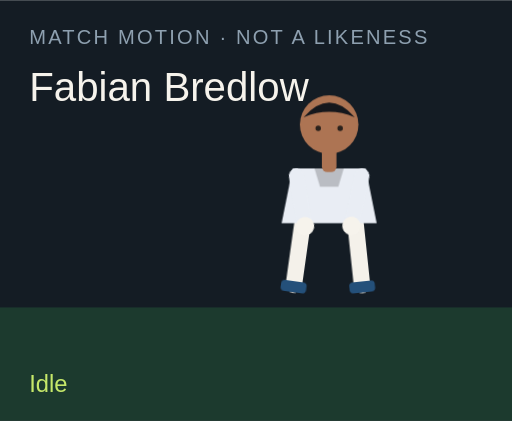
t = 0.00 s
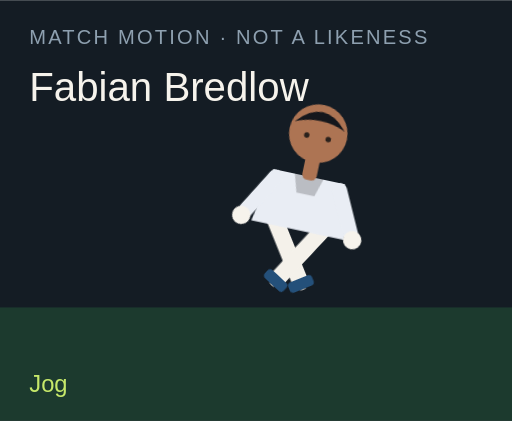
t = 1.50 s
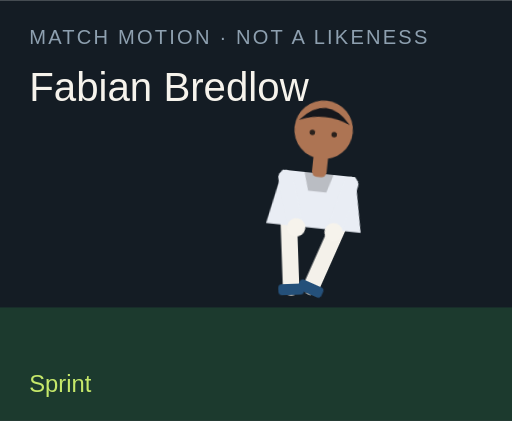
t = 3.00 s
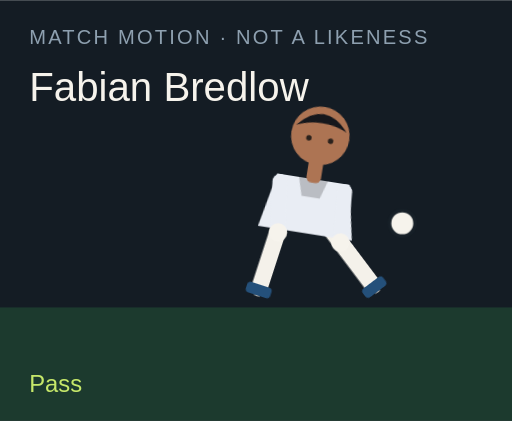
t = 4.50 s
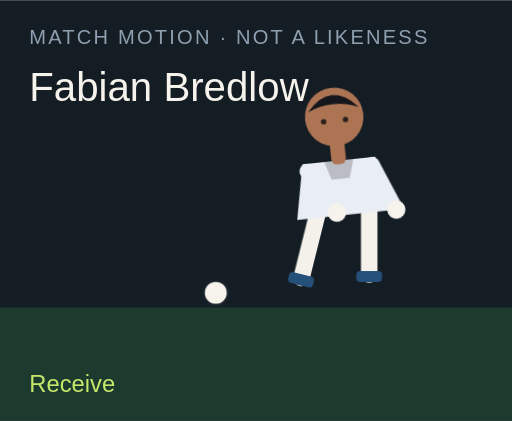
t = 6.00 s
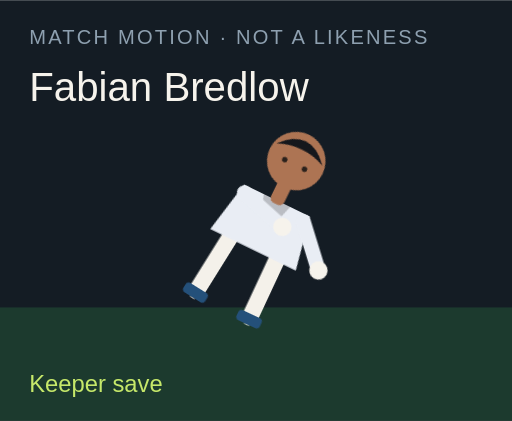
t = 7.50 s

The animated SVG that drew these frames (rendered in a browser with its animation timeline set to each time). Animation: 18 CSS @keyframes rules; one cycle of 9.00 s, repeats indefinitely.

<?xml version="1.0" encoding="UTF-8"?>
<svg xmlns="http://www.w3.org/2000/svg" viewBox="0 0 280 230" role="img">
  <style>@media (prefers-reduced-motion: reduce){animate,animateTransform{display:none}}</style>
  <rect width="280" height="230" fill="#141c24"/>
  <rect y="168" width="280" height="62" fill="#1c3a2e"/>
  <text x="16" y="24" fill="#8ea0b0" font-family="Arial,sans-serif" font-size="11" letter-spacing="1.2">MATCH MOTION · NOT A LIKENESS</text>
  <text x="16" y="55" fill="#f6f3ec" font-family="Impact,sans-serif" font-size="22">Fabian Bredlow</text>
  <circle r="7" fill="#f6f3ec" stroke="#172028" stroke-width="2" id="motion-43248" cx="150" cy="160" opacity="0">
    
    
    
  </circle>
  <g transform="translate(132 40)">
    <g id="motion-43270" transform="rotate(0 48 90)">
      
      <g id="motion-43272" transform="translate(0 0)">
        
        <g transform="translate(34 78)"><g id="motion-43274" transform="rotate(8)"><path d="M0 0 V38" stroke="#f4f1ea" stroke-width="9" stroke-linecap="round"/><rect x="-7" y="36" width="14" height="6" rx="2" fill="#24507a"/></g></g>
        <g transform="translate(62 78)"><g id="motion-43276" transform="rotate(-6)"><path d="M0 0 V38" stroke="#f4f1ea" stroke-width="9" stroke-linecap="round"/><rect x="-7" y="36" width="14" height="6" rx="2" fill="#24507a"/></g></g>
        <path d="M28 52 h40 l6 30 H22 Z" fill="#e9edf4"/>
        <path d="M40 52 h16 l-3 10 H43 Z" fill="#000" opacity=".2"/>
        <g transform="translate(30 56)"><g id="motion-43278" transform="rotate(-10)"><path d="M0 0 V28" stroke="#e9edf4" stroke-width="8" stroke-linecap="round"/><circle cx="0" cy="28" r="5" fill="#f6f3ec"/></g></g>
        <g transform="translate(66 56)"><g id="motion-43280" transform="rotate(12)"><path d="M0 0 V28" stroke="#e9edf4" stroke-width="8" stroke-linecap="round"/><circle cx="0" cy="28" r="5" fill="#f6f3ec"/></g></g>
        <rect x="44" y="40" width="8" height="14" rx="3" fill="#ad7453"/>
        <circle cx="48" cy="28" r="16" fill="#ad7453"/>
        <path d="M34 24 Q48 8 62 24 Q48 18 34 24" fill="#15171c"/>
        <circle cx="42" cy="30" r="1.5" fill="#2a211c"/><circle cx="54" cy="30" r="1.5" fill="#2a211c"/>
      </g>
    </g>
  </g>
  <text x="16" y="214" fill="#c6e86a" font-family="Arial,sans-serif" font-size="13" opacity="1" id="motion-43252">Idle</text><text x="16" y="214" fill="#c6e86a" font-family="Arial,sans-serif" font-size="13" opacity="0" id="motion-43254">Jog</text><text x="16" y="214" fill="#c6e86a" font-family="Arial,sans-serif" font-size="13" opacity="0" id="motion-43256">Sprint</text><text x="16" y="214" fill="#c6e86a" font-family="Arial,sans-serif" font-size="13" opacity="0" id="motion-43258">Dribble</text><text x="16" y="214" fill="#c6e86a" font-family="Arial,sans-serif" font-size="13" opacity="0" id="motion-43260">Pass</text><text x="16" y="214" fill="#c6e86a" font-family="Arial,sans-serif" font-size="13" opacity="0" id="motion-43262">Shoot</text><text x="16" y="214" fill="#c6e86a" font-family="Arial,sans-serif" font-size="13" opacity="0" id="motion-43264">Receive</text><text x="16" y="214" fill="#c6e86a" font-family="Arial,sans-serif" font-size="13" opacity="0" id="motion-43266">Keeper save</text><text x="16" y="214" fill="#c6e86a" font-family="Arial,sans-serif" font-size="13" opacity="0" id="motion-43268">Gloves up</text>
<style>@keyframes track-43249{0%{cx:150px}11.1%{cx:156px}22.2%{cx:164px}33.300000000000004%{cx:142px}44.4%{cx:190px}55.60000000000001%{cx:250px}66.7%{cx:118px}77.8%{cx:150px}88.9%{cx:150px}100%{cx:150px}}@keyframes track-43250{0%{cy:160px}11.1%{cy:158px}22.2%{cy:154px}33.300000000000004%{cy:156px}44.4%{cy:148px}55.60000000000001%{cy:96px}66.7%{cy:160px}77.8%{cy:160px}88.9%{cy:160px}100%{cy:160px}}@keyframes track-43251{0%{opacity:0}11.1%{opacity:0}22.2%{opacity:0}33.300000000000004%{opacity:1}44.4%{opacity:1}55.60000000000001%{opacity:1}66.7%{opacity:1}77.8%{opacity:0}88.9%{opacity:0}100%{opacity:0}}@keyframes track-43253{0%{opacity:1}11.1%{opacity:0}22.2%{opacity:0}33.300000000000004%{opacity:0}44.4%{opacity:0}55.60000000000001%{opacity:0}66.7%{opacity:0}77.8%{opacity:0}88.9%{opacity:0}100%{opacity:1}}@keyframes track-43255{0%{opacity:0}11.1%{opacity:1}22.2%{opacity:0}33.300000000000004%{opacity:0}44.4%{opacity:0}55.60000000000001%{opacity:0}66.7%{opacity:0}77.8%{opacity:0}88.9%{opacity:0}100%{opacity:0}}@keyframes track-43257{0%{opacity:0}11.1%{opacity:0}22.2%{opacity:1}33.300000000000004%{opacity:0}44.4%{opacity:0}55.60000000000001%{opacity:0}66.7%{opacity:0}77.8%{opacity:0}88.9%{opacity:0}100%{opacity:0}}@keyframes track-43259{0%{opacity:0}11.1%{opacity:0}22.2%{opacity:0}33.300000000000004%{opacity:1}44.4%{opacity:0}55.60000000000001%{opacity:0}66.7%{opacity:0}77.8%{opacity:0}88.9%{opacity:0}100%{opacity:0}}@keyframes track-43261{0%{opacity:0}11.1%{opacity:0}22.2%{opacity:0}33.300000000000004%{opacity:0}44.4%{opacity:1}55.60000000000001%{opacity:0}66.7%{opacity:0}77.8%{opacity:0}88.9%{opacity:0}100%{opacity:0}}@keyframes track-43263{0%{opacity:0}11.1%{opacity:0}22.2%{opacity:0}33.300000000000004%{opacity:0}44.4%{opacity:0}55.60000000000001%{opacity:1}66.7%{opacity:0}77.8%{opacity:0}88.9%{opacity:0}100%{opacity:0}}@keyframes track-43265{0%{opacity:0}11.1%{opacity:0}22.2%{opacity:0}33.300000000000004%{opacity:0}44.4%{opacity:0}55.60000000000001%{opacity:0}66.7%{opacity:1}77.8%{opacity:0}88.9%{opacity:0}100%{opacity:0}}@keyframes track-43267{0%{opacity:0}11.1%{opacity:0}22.2%{opacity:0}33.300000000000004%{opacity:0}44.4%{opacity:0}55.60000000000001%{opacity:0}66.7%{opacity:0}77.8%{opacity:1}88.9%{opacity:0}100%{opacity:0}}@keyframes track-43269{0%{opacity:0}11.1%{opacity:0}22.2%{opacity:0}33.300000000000004%{opacity:0}44.4%{opacity:0}55.60000000000001%{opacity:0}66.7%{opacity:0}77.8%{opacity:0}88.9%{opacity:1}100%{opacity:0}}@keyframes track-43271{0%{transform:rotate(0deg)}11.1%{transform:rotate(8deg)}22.2%{transform:rotate(16deg)}33.300000000000004%{transform:rotate(6deg)}44.4%{transform:rotate(4deg)}55.60000000000001%{transform:rotate(14deg)}66.7%{transform:rotate(-6deg)}77.8%{transform:rotate(52deg)}88.9%{transform:rotate(0deg)}100%{transform:rotate(0deg)}}@keyframes track-43273{0%{transform:translate(0px,0px)}11.1%{transform:translate(0px,-3px)}22.2%{transform:translate(0px,-6px)}33.300000000000004%{transform:translate(0px,-2px)}44.4%{transform:translate(0px,2px)}55.60000000000001%{transform:translate(0px,-4px)}66.7%{transform:translate(0px,1px)}77.8%{transform:translate(0px,16px)}88.9%{transform:translate(0px,-12px)}100%{transform:translate(0px,0px)}}@keyframes track-43275{0%{transform:rotate(8deg)}11.1%{transform:rotate(-26deg)}22.2%{transform:rotate(-42deg)}33.300000000000004%{transform:rotate(-8deg)}44.4%{transform:rotate(6deg)}55.60000000000001%{transform:rotate(12deg)}66.7%{transform:rotate(20deg)}77.8%{transform:rotate(18deg)}88.9%{transform:rotate(-6deg)}100%{transform:rotate(8deg)}}@keyframes track-43277{0%{transform:rotate(-6deg)}11.1%{transform:rotate(24deg)}22.2%{transform:rotate(38deg)}33.300000000000004%{transform:rotate(18deg)}44.4%{transform:rotate(-38deg)}55.60000000000001%{transform:rotate(-54deg)}66.7%{transform:rotate(6deg)}77.8%{transform:rotate(-8deg)}88.9%{transform:rotate(6deg)}100%{transform:rotate(-6deg)}}@keyframes track-43279{0%{transform:rotate(-10deg)}11.1%{transform:rotate(24deg)}22.2%{transform:rotate(36deg)}33.300000000000004%{transform:rotate(-18deg)}44.4%{transform:rotate(10deg)}55.60000000000001%{transform:rotate(-24deg)}66.7%{transform:rotate(-30deg)}77.8%{transform:rotate(-70deg)}88.9%{transform:rotate(-78deg)}100%{transform:rotate(-10deg)}}@keyframes track-43281{0%{transform:rotate(12deg)}11.1%{transform:rotate(-20deg)}22.2%{transform:rotate(-32deg)}33.300000000000004%{transform:rotate(14deg)}44.4%{transform:rotate(-26deg)}55.60000000000001%{transform:rotate(18deg)}66.7%{transform:rotate(-22deg)}77.8%{transform:rotate(-8deg)}88.9%{transform:rotate(-78deg)}100%{transform:rotate(12deg)}}@media(prefers-reduced-motion:no-preference){#motion-43248{animation:track-43249 9s linear infinite both,track-43250 9s linear infinite both,track-43251 9s steps(1,end) infinite both}#motion-43252{animation:track-43253 9s steps(1,end) infinite both}#motion-43254{animation:track-43255 9s steps(1,end) infinite both}#motion-43256{animation:track-43257 9s steps(1,end) infinite both}#motion-43258{animation:track-43259 9s steps(1,end) infinite both}#motion-43260{animation:track-43261 9s steps(1,end) infinite both}#motion-43262{animation:track-43263 9s steps(1,end) infinite both}#motion-43264{animation:track-43265 9s steps(1,end) infinite both}#motion-43266{animation:track-43267 9s steps(1,end) infinite both}#motion-43268{animation:track-43269 9s steps(1,end) infinite both}#motion-43270{animation:track-43271 9s linear infinite both}#motion-43272{animation:track-43273 9s linear infinite both}#motion-43274{animation:track-43275 9s linear infinite both}#motion-43276{animation:track-43277 9s linear infinite both}#motion-43278{animation:track-43279 9s linear infinite both}#motion-43280{animation:track-43281 9s linear infinite both}}</style></svg>
